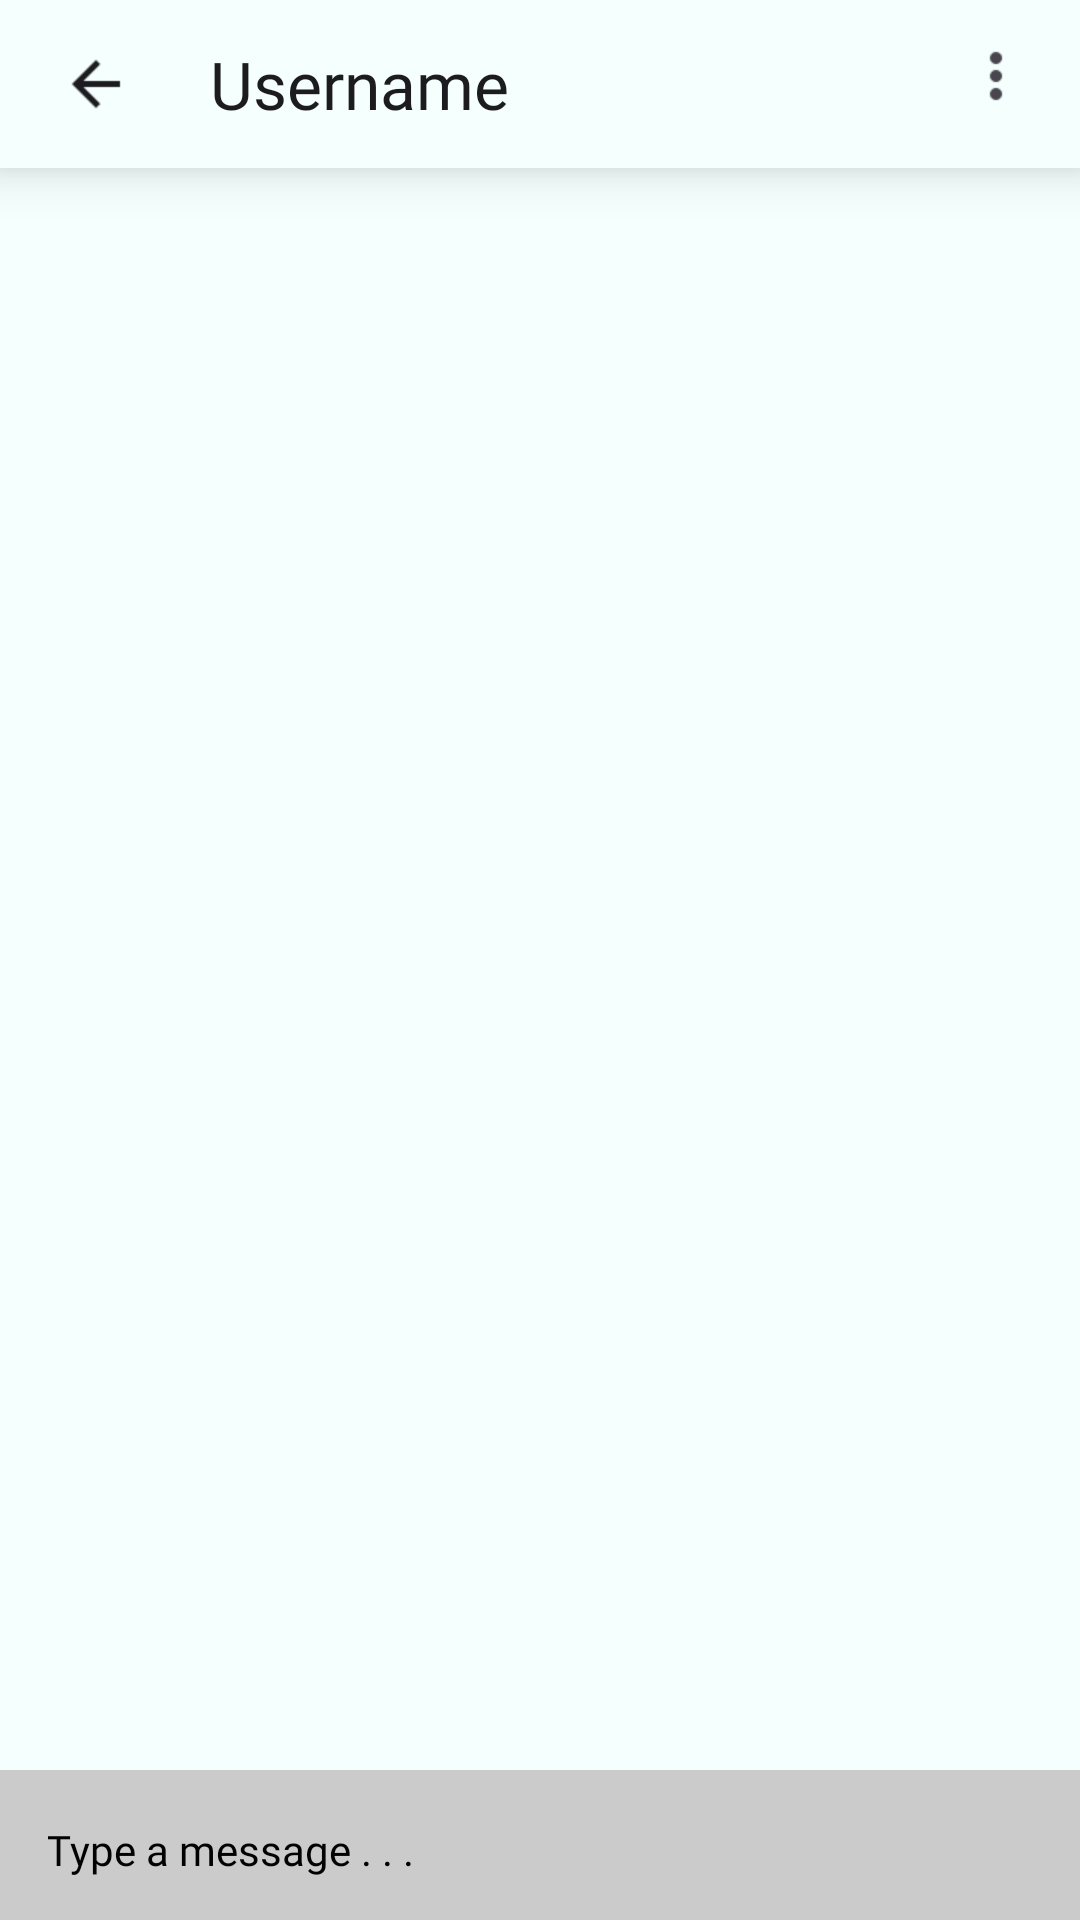

Here is an Android app screen rendered from its layout file. Give the layout XML and the strings, colors and styles it references.
<!-- AndroidManifest.xml: application theme Theme.Assignment_Login -->
<!-- res/layout/activity_chat.xml -->
<?xml version="1.0" encoding="utf-8"?>
<RelativeLayout xmlns:android="http://schemas.android.com/apk/res/android"
    xmlns:app="http://schemas.android.com/apk/res-auto"
    xmlns:tools="http://schemas.android.com/tools"
    android:layout_width="match_parent"
    android:layout_height="match_parent"
    android:orientation="vertical"
    android:background="#F4FFFE"
    tools:context=".activities.ChatActivity">


    <com.google.android.material.appbar.AppBarLayout
        android:id="@+id/appBarLayout2"
        android:layout_width="match_parent"
        android:layout_alignParentTop="true"
        android:layout_alignParentStart="true"
        android:layout_alignParentEnd="true"
        android:layout_height="56dp"
        android:background="#F4FFFE"
        android:elevation="10dp"
        android:orientation="vertical"
        android:theme="@style/Theme.Assignment_Login.AppBarOverlay"
        app:layout_constraintEnd_toEndOf="parent"
        app:layout_constraintStart_toStartOf="parent"
        app:layout_constraintTop_toTopOf="parent">

        <LinearLayout
            android:layout_width="match_parent"
            android:layout_height="wrap_content"
            android:orientation="horizontal">

            <ImageView
                android:id="@+id/back_btn"
                android:layout_width="24dp"
                android:layout_height="24dp"
                android:layout_gravity="center"
                android:layout_marginLeft="20dp"
                android:src="@drawable/back_icon"

                />

            <androidx.appcompat.widget.Toolbar
                android:id="@+id/toolbar1"
                android:layout_width="match_parent"
                android:layout_height="?attr/actionBarSize"
                android:layout_gravity="center"
                android:layout_marginStart="10dp">

                <RelativeLayout
                    android:layout_width="match_parent"
                    android:layout_height="wrap_content"
                    android:layout_gravity="center"
                    android:gravity="center">

                    <TextView
                        android:id="@+id/userNameAppBar"
                        android:layout_width="wrap_content"
                        android:layout_height="wrap_content"
                        android:layout_alignParentStart="true"
                        android:layout_alignParentTop="true"
                        android:fontFamily="@font/roboto_medium"
                        android:gravity="top"
                        android:lineSpacingExtra="2sp"
                        android:text="Username"
                        android:textColor="#1C1B1F"
                        android:textFontWeight="400"
                        android:textSize="22sp" />

                    <ImageView
                        android:layout_width="24dp"
                        android:layout_height="24dp"
                        android:layout_alignParentTop="true"
                        android:layout_alignParentEnd="true"
                        android:layout_marginEnd="16dp"
                        android:src="@drawable/menu_icon"

                        />

                </RelativeLayout>


            </androidx.appcompat.widget.Toolbar>

        </LinearLayout>


    </com.google.android.material.appbar.AppBarLayout>

    <androidx.recyclerview.widget.RecyclerView
        android:id="@+id/chatRecyclerView"
        android:layout_width="match_parent"
        android:layout_height="match_parent"
        android:layout_above="@id/messageInputLL"
        android:layout_below="@+id/appBarLayout2"
        android:layout_alignParentStart="true"
        android:layout_alignParentEnd="true"
        android:layout_marginHorizontal="4dp"
        android:layout_marginVertical="16dp"
        app:layoutManager="androidx.recyclerview.widget.LinearLayoutManager"
        tools:listitem="@layout/message_received_layout" />

    <LinearLayout
        android:id="@+id/messageInputLL"
        android:layout_width="match_parent"
        android:layout_height="wrap_content"
        android:weightSum="100"
        android:gravity="center"
        android:paddingHorizontal="16dp"
        android:orientation="horizontal"
        android:layout_alignParentBottom="true"
        android:layout_alignParentStart="true"
        android:layout_alignParentEnd="true"
        android:background="#CBCBCB"
        >

        <EditText
            android:layout_width="wrap_content"
            android:layout_height="50dp"
            android:id="@+id/messageBox"
            android:layout_weight="85"
            android:fontFamily="@font/roboto"
            android:textColorHint="#020202"
            android:textSize="14sp"
            android:backgroundTint="#CBCBCB"
            android:textColor="#020202"
            android:paddingStart="4dp"
            android:hint="Type a message . . ."
            />

        <ImageView
            android:id="@+id/sendMessageButton"
            android:layout_width="wrap_content"
            android:layout_height="32dp"
            android:src="@drawable/ic_baseline_send_24"
            android:layout_weight="20"
            />




    </LinearLayout>






</RelativeLayout>
<!-- res/layout/message_received_layout.xml (included above) -->
<?xml version="1.0" encoding="utf-8"?>
<androidx.constraintlayout.widget.ConstraintLayout xmlns:android="http://schemas.android.com/apk/res/android"
    xmlns:tools="http://schemas.android.com/tools"
    android:layout_width="match_parent"
    xmlns:app="http://schemas.android.com/apk/res-auto"
    android:padding="4dp"
    android:background="#F4FFFE"
    android:layout_marginVertical="5dp"
    android:orientation="horizontal"
    android:layout_height="wrap_content">


    <de.hdodenhof.circleimageview.CircleImageView
        android:id="@+id/receiver_profile_image"
        android:layout_width="32dp"
        android:layout_height="32dp"
        android:src="@drawable/profile_pic"
        app:civ_border_color="#FF000000"
        app:civ_border_width="2dp"
        app:layout_constraintBottom_toBottomOf="parent"
        app:layout_constraintStart_toStartOf="parent"
        app:layout_constraintTop_toTopOf="parent" />

    <TextView
        android:id="@+id/receivedMessageText"
        android:maxWidth="250dp"
        android:layout_height="wrap_content"
        android:layout_marginStart="8dp"
        android:background="@drawable/message_received_background"
        android:fontFamily="@font/roboto"
        android:paddingHorizontal="10dp"
        android:paddingVertical="10dp"
        android:text="Hey, Start Working on the Design PG App Design Hey, Start Working on the Design PG App Design"
        android:textColor="@color/white"
        android:textSize="14sp"
        app:layout_constraintBottom_toBottomOf="parent"
        app:layout_constraintStart_toEndOf="@+id/receiver_profile_image"
        app:layout_constraintTop_toTopOf="@+id/receiver_profile_image"
        android:layout_width="wrap_content"/>


</androidx.constraintlayout.widget.ConstraintLayout>
<!-- resources referenced by this layout -->
<resources>
  <color name="white">#FFFFFFFF</color>
  <!-- drawable back_icon: png bitmap (drawable-v24, 210 bytes) -->
  <!-- drawable menu_icon: png bitmap (drawable-v24, 239 bytes) -->
  <!-- drawable message_received_background (drawable) -->
  <?xml version="1.0" encoding="utf-8"?>
  <shape xmlns:android="http://schemas.android.com/apk/res/android"
      android:shape="rectangle">
  
      <solid android:color="#1B5299"/>
      <corners android:bottomLeftRadius="100dp" android:bottomRightRadius="100dp" android:topRightRadius="100dp"/>
  
  </shape>
  <!-- drawable profile_pic: png bitmap (drawable-v24, 144929 bytes) -->
  <style name="Theme.Assignment_Login.AppBarOverlay" parent="ThemeOverlay.AppCompat.Dark.ActionBar" />
  <style name="Theme.Assignment_Login" parent="Theme.MaterialComponents.DayNight.NoActionBar">
          
          <item name="colorPrimary">@color/purple_500</item>
          <item name="colorPrimaryVariant">@color/app_blue</item>
          <item name="colorOnPrimary">@color/white</item>
          
          <item name="colorSecondary">@color/teal_200</item>
          <item name="colorSecondaryVariant">@color/teal_700</item>
          <item name="colorOnSecondary">@color/black</item>
          
          <item name="android:statusBarColor" tools:targetApi="l">?attr/colorPrimaryVariant</item>
          
  
          <item name="bottomSheetDialogTheme">@style/AppBottomSheetDialogTheme</item>
      </style>
  <color name="purple_500">#1B5299</color>
  <color name="app_blue">#1B5299</color>
  <color name="teal_200">#FF03DAC5</color>
  <color name="teal_700">#FF018786</color>
  <color name="black">#FF000000</color>
  <style name="AppBottomSheetDialogTheme" parent="Theme.Design.Light.BottomSheetDialog">
          <item name="bottomSheetStyle">@style/AppModalStyle</item>
      </style>
  <style name="AppModalStyle" parent="Widget.Design.BottomSheet.Modal">
          <item name="android:background">@drawable/form_corners</item>
      </style>
  <!-- drawable form_corners (drawable) -->
  <?xml version="1.0" encoding="utf-8"?>
  <shape xmlns:android="http://schemas.android.com/apk/res/android"
      android:shape="rectangle"
      >
      <corners android:topRightRadius="20dp"
          android:topLeftRadius="20dp"
          />
      <solid android:color="#F4FFFE"/>
  
      <padding android:top="8dp"
          android:bottom="10dp"
          android:right="5dp"
          android:left="5dp"/>
  </shape>
</resources>
